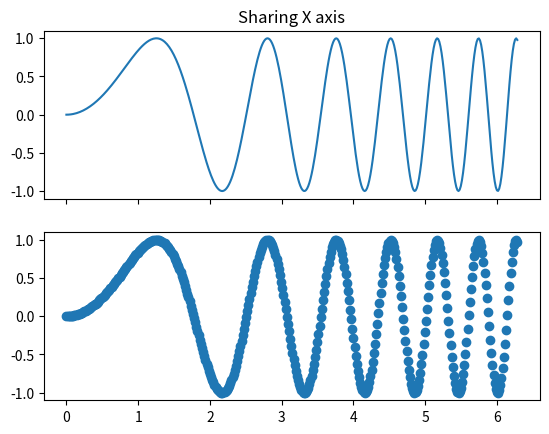

Write the Python code that produced this figure.
import matplotlib.pyplot as plt
import numpy as np
x = np.linspace(0, 2 * np.pi, 400)
y = np.sin(x ** 2)
f, axarr = plt.subplots(2, sharex=True)
axarr[0].plot(x, y)
axarr[0].set_title('Sharing X axis')
axarr[1].scatter(x, y)
plt.show()
